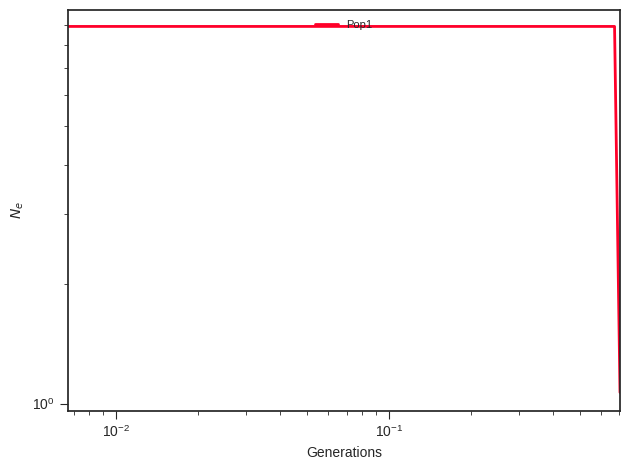

The file beside this chart, header and first rows:
label, x, y, plot_type, plot_num
Pop1, 0.0, 8.919, path, 0
Pop1, 0.007406, 8.919, path, 0
Pop1, 0.007755, 8.919, path, 0
Pop1, 0.00812, 8.919, path, 0
Pop1, 0.008502, 8.919, path, 0
Pop1, 0.008902, 8.919, path, 0
Pop1, 0.009321, 8.919, path, 0
Pop1, 0.00976, 8.919, path, 0
Pop1, 0.01022, 8.919, path, 0
Pop1, 0.0107, 8.919, path, 0
Pop1, 0.0112, 8.919, path, 0
Pop1, 0.01173, 8.919, path, 0
Pop1, 0.01228, 8.919, path, 0
Pop1, 0.01286, 8.919, path, 0
Pop1, 0.01347, 8.919, path, 0
Pop1, 0.0141, 8.919, path, 0
Pop1, 0.01476, 8.919, path, 0
Pop1, 0.01546, 8.919, path, 0
Pop1, 0.01619, 8.919, path, 0
Pop1, 0.01695, 8.919, path, 0
Pop1, 0.01775, 8.919, path, 0
Pop1, 0.01858, 8.919, path, 0
Pop1, 0.01946, 8.919, path, 0
Pop1, 0.02037, 8.919, path, 0
Pop1, 0.02133, 8.919, path, 0
Pop1, 0.02234, 8.919, path, 0
Pop1, 0.02339, 8.919, path, 0
Pop1, 0.02449, 8.919, path, 0
Pop1, 0.02564, 8.919, path, 0
Pop1, 0.02685, 8.919, path, 0
Pop1, 0.02811, 8.919, path, 0
Pop1, 0.02943, 8.919, path, 0
Pop1, 0.03082, 8.919, path, 0
Pop1, 0.03227, 8.919, path, 0
Pop1, 0.03379, 8.919, path, 0
Pop1, 0.03538, 8.919, path, 0
Pop1, 0.03704, 8.919, path, 0
Pop1, 0.03879, 8.919, path, 0
Pop1, 0.04061, 8.919, path, 0
Pop1, 0.04252, 8.919, path, 0
Pop1, 0.04453, 8.919, path, 0
Pop1, 0.04662, 8.919, path, 0
Pop1, 0.04882, 8.919, path, 0
Pop1, 0.05111, 8.919, path, 0
Pop1, 0.05352, 8.919, path, 0
Pop1, 0.05604, 8.919, path, 0
Pop1, 0.05867, 8.919, path, 0
Pop1, 0.06144, 8.919, path, 0
Pop1, 0.06433, 8.919, path, 0
Pop1, 0.06736, 8.919, path, 0
Pop1, 0.07053, 8.919, path, 0
Pop1, 0.07385, 8.919, path, 0
Pop1, 0.07732, 8.919, path, 0
Pop1, 0.08096, 8.919, path, 0
Pop1, 0.08477, 8.919, path, 0
Pop1, 0.08876, 8.919, path, 0
Pop1, 0.09294, 8.918, path, 0
Pop1, 0.09731, 8.918, path, 0
Pop1, 0.1019, 8.918, path, 0
Pop1, 0.1067, 8.918, path, 0
... 41 more rows
